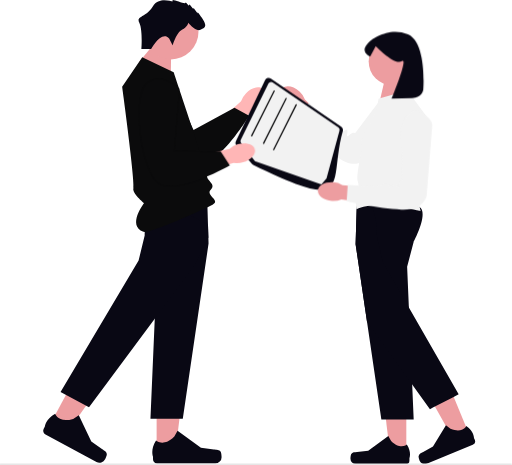
t = 0.00 s
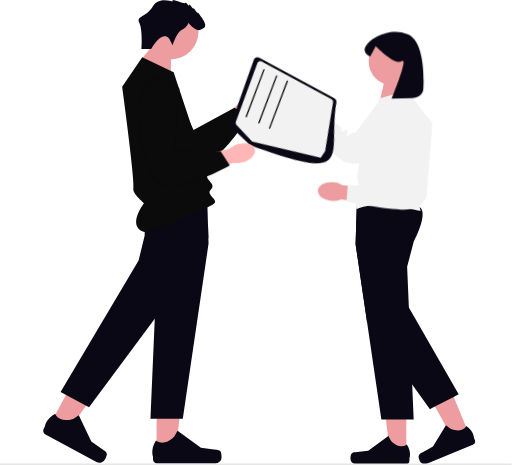
t = 1.05 s
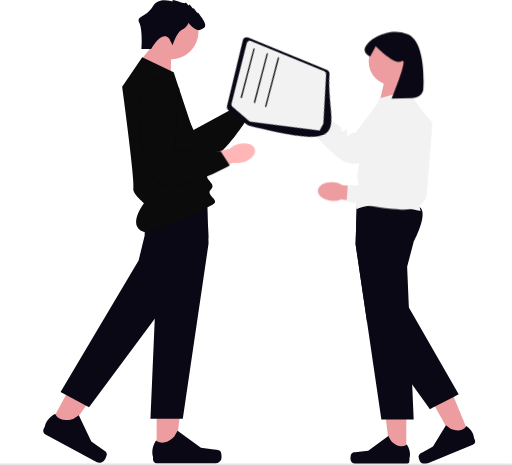
t = 2.10 s
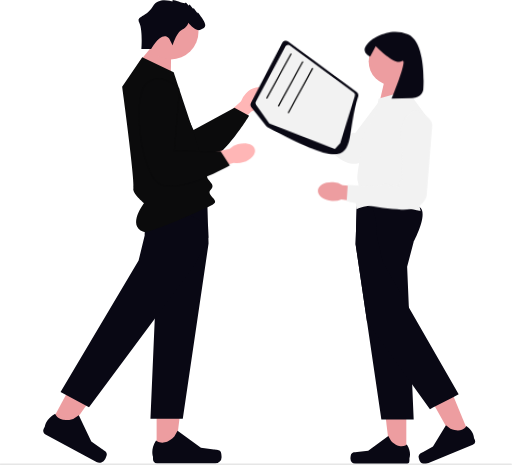
t = 3.33 s
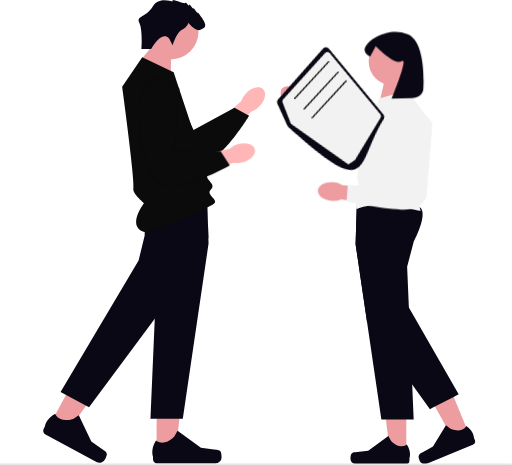
t = 4.55 s
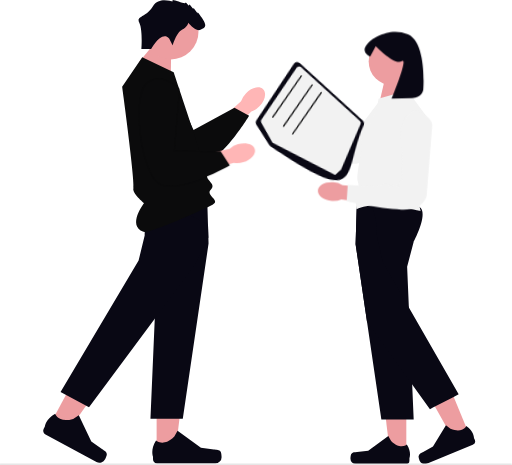
t = 5.78 s

The animated SVG that drew these frames (rendered in a browser with its animation timeline set to each time). Animation: 1 CSS @keyframes rule; one cycle of 7.00 s, repeats indefinitely.

<svg xmlns="http://www.w3.org/2000/svg" width="800" height="726.714" viewBox="0 0 800 726.714" xmlns:xlink="http://www.w3.org/1999/xlink" role="img" artist="Katerina Limpitsouni" source="https://undraw.co/"><style>
    @media (prefers-reduced-motion: no-preference) {
      .paper {
        transform-box: fill-box;
        transform-origin: center;
        animation: handoff 7s ease-in-out infinite;
      }
      @keyframes handoff {
        0%, 100% { transform: translate(0, 0) rotate(0); }
        30% { transform: translate(-18px, -72px) rotate(-12deg); }
        65% { transform: translate(66px, -42px) rotate(16deg); }
      }
    }
  </style><g transform="translate(-706 -176)"><path d="M293.1,108.592c8.906-9.064,20.8-11.815,26.57-6.146s3.221,17.61-5.689,26.676a31.8,31.8,0,0,1-12.65,8.1l-38.222,37.927L245.69,156.829l39.529-35.444A31.8,31.8,0,0,1,293.1,108.592Z" transform="translate(797.426 213.025)" fill="#ffb6b6"/><path d="M204.845,84.01l40.074,88.9,63.993-34.639,22.9,12.155s-52.313,87.457-88.131,77.5S144.26,127.7,155.72,99.84s49.125-15.83,49.125-15.83Z" transform="translate(763.44 206.3)" fill="#0b0b0c"/><g transform="translate(1144.448 308.972)"><path d="M329.144,127.94c-9.3-8.656-12.378-20.473-6.868-26.392s17.516-3.7,26.821,4.96a31.8,31.8,0,0,1,8.438,12.425l38.954,37.174-17.834,17.908-36.509-38.548a31.8,31.8,0,0,1-13-7.527Z" transform="translate(-319.541 -96.418)" fill="#ed9da0"/><path d="M517.96,134.162l-75.19,80.051s-16.885,16.707-44.665-7.386-58.665-63.62-58.665-63.62l17.327-18.858,30.691,27.381s18.222,7.332,19.488,12.076-2.275,6.706,3.418,5.186,5.8-4.911,6.161.232-3.12,11.154,3.457,5.332,8.539-2.28,8.539-2.28l48.056-63.657s31.053-24.556,39.98-2.544,1.4,28.087,1.4,28.087Z" transform="translate(-312.135 -96.91)" fill="#f2f2f2"/></g><g transform="translate(943.953 770.099)"><path d="M178.348,545.692l29.221,0,13.9-112.71-43.127,0Z" transform="translate(-171.588 -432.979)" fill="#ed9da0"/><path d="M280.294,523.582h0c.91,1.532,1.39,6.478,1.39,8.26h0a9.918,9.918,0,0,1-9.918,9.918H181.273a6.766,6.766,0,0,1-6.766-6.766v-3.768s-4.477-11.323,4.74-25.28c0,0,11.455,10.928,28.572-6.188l5.048-9.144L249.4,517.335l20.252,2.493c4.431.545,8.359-.085,10.638,3.754h0Z" transform="translate(-173.42 -411.532)" fill="#090814"/></g><path d="M476.582,120.59l-2.536-30.647h-33.72l-7.475,32.47Z" transform="translate(867.072 209.469)" fill="#ed9da0"/><path d="M208.06,102.265l.591-39.412-24.3-15.15L157.919,80.029Z" transform="translate(764.764 193.751)" fill="#ed9da0"/><circle cx="36.859" cy="36.859" r="36.859" transform="translate(1282.089 235.446)" fill="#ed9da0"/><circle cx="43.224" cy="43.224" r="43.224" transform="translate(929.677 182.421)" fill="#ed9da0"/><path d="M265.882,295.134l-40.265,274H175.1l6.717-156.405,3.535-82.239L175.1,291.343a174.84,174.84,0,0,1-8.613-19.249c-4.439-11.9-7.945-26.172-2.74-32.939,1.915-2.495,6.894-4.341,13.661-5.716a141.378,141.378,0,0,1,14.142-2.013c29.875-2.956,72.369-1.11,72.369-1.11L265,265.966l.6,19.907Z" transform="translate(765.966 261.493)" fill="#090814"/><g transform="translate(773.448 739.866)"><path d="M57.094,510.236l25.742,13.827,65.589-92.708-37.992-20.409Z" transform="translate(-46.203 -410.946)" fill="#ed9da0"/><path d="M148.553,534.6h0c.076,1.781-1.842,6.364-2.685,7.934h0a9.918,9.918,0,0,1-13.43,4.043L52.721,503.746a6.766,6.766,0,0,1-2.758-9.162l1.783-3.319s1.416-12.094,16.14-20.026c0,0,4.919,15.048,28.1,8.071l8.774-5.666L124.3,514.475l16.66,11.781c3.645,2.577,7.4,3.882,7.595,8.342h0Z" transform="translate(-49.156 -388.51)" fill="#090814"/></g><path d="M299.924,285.688l-21.37,42.848-62.411,84.007L113.4,550.848l-44.5-23.9L190.875,321.573l9.506-39.342s0-4.252.432-10.322c.845-12.011,3.378-31.151,10.921-38.654a11.246,11.246,0,0,1,3.339-2.367c2.269-1.021,6.04-.776,10.8.354,19.9,4.753,57.029,25.171,73.449,34.539l.6,19.907Z" transform="translate(731.639 261.678)" fill="#090814"/><g transform="translate(1253.635 789.337)"><path d="M472.777,543.912l-25.124,0L435.7,447l37.081,0Z" transform="translate(-385.502 -447)" fill="#ed9da0"/><path d="M400.311,524.9h0c-.782,1.318-1.2,5.57-1.2,7.1h0a8.527,8.527,0,0,0,8.527,8.527H485.45a5.817,5.817,0,0,0,5.817-5.817v-3.239s3.849-9.736-4.076-21.736c0,0-9.849,9.4-24.566-5.321l-4.34-7.862L426.871,519.53l-17.413,2.143c-3.81.469-7.187-.073-9.147,3.227Z" transform="translate(-399.116 -428.56)" fill="#090814"/></g><g transform="translate(1360.07 767.057)"><path d="M554.175,520.346l-23.226,9.581L482.935,444.9l34.279-14.142Z" transform="translate(-474.361 -430.762)" fill="#ed9da0"/><path d="M476.712,532.7h0c-.221,1.516,1.02,5.6,1.6,7.021h0a8.527,8.527,0,0,0,11.135,4.63l71.924-29.679a5.817,5.817,0,0,0,3.159-7.6l-1.236-2.994s-.156-10.468-12.058-18.538c0,0-5.52,12.443-24.738,4.452l-7.011-5.612L499.215,517.6l-15.279,8.623c-3.343,1.887-6.672,2.674-7.224,6.473h0Z" transform="translate(-476.686 -410.809)" fill="#090814"/></g><path d="M495.743,292.059,485.49,331.2l2.73,63.521,4.527,105.5.128,2.976.511,11.863,2.357,54.78H445.225l-22.49-153.037L404.96,295.85l1.866-61.6.1-3.221s90.351-3.928,100.171,8.839-11.353,52.187-11.353,52.187Z" transform="translate(856.693 261.759)" fill="#090814"/><path d="M566.03,530.191l-8.564,4.429-31.672,16.391-4.635,2.4-27.773-38.615-70.65-98.256L404.96,295.574l1.866-61.6c7.994-2.544,14.387-3.585,17.628-2.072,14.594,6.825,13.9,51.569,13.9,51.569l8.888,39.479,40.982,71.495Z" transform="translate(856.693 262.035)" fill="#090814"/><path d="M800,529.1h0a1.153,1.153,0,0,1-1.153,1.153H0v-2.305H798.847A1.153,1.153,0,0,1,800,529.1Z" transform="translate(706 372.46)" fill="#e6e6e6"/><path d="M170.491,65.185l49.1,23.57s52.05,154.186,52.05,162.042,14.731,12.767,5.892,21.606,16.451,16.324,2.824,23.384-98.634,45.678-108.087,42.2c-26.07-9.6,1.1-44.9,1.1-44.9s-19.583-15.771-16.637-23.628-17.677-158.114-17.677-158.114l31.426-46.157Z" transform="translate(757.749 200.257)" fill="#0b0b0c"/><path d="M205.548,60l5.559,11.119s5.56-20.014,14.455-24.462,10.007-11.119,10.007-11.119,11.119,14.455,18.9,11.119,11.119-5.559,2.224-18.9-6.671-6.671-6.671-6.671-7.783-11.119-6.671-7.783-6.671-8.9-6.671-5.559-5.559-6.671-5.559-3.336-23.35-7.783-20.014-3.336-20.014-8.9-31.133,8.9-26.537,14.5-21.052,25.6,3.261,41.117,3.261,41.117h15.335S193.317,46.654,205.548,60Z" transform="translate(764.712 176)" fill="#090814"/><path d="M440.643,115.886l.9-.254,44.276-12.513,35.355,48.122L497.6,251.412l8.839,40.265s-71.691-18.659-100.172-2.946c0,0-1.964-8.955,0-13.316s4.91-22.51,1.964-30.622,5.892-46.413,5.892-46.413-2.946-25.534,9.821-38.3,16.7-44.193,16.7-44.193Z" transform="translate(856.856 214.373)" fill="#f2f2f2"/><g class="paper"><path d="M295.927,224.813a6.3,6.3,0,0,1-2.01-1.574l-24.276-28.61a6.342,6.342,0,0,1-.888-6.822l45.519-95.5a6.332,6.332,0,0,1,9.3-2.5l109.721,75.263a6.323,6.323,0,0,1,2.5,6.971C412.91,251.687,455.029,302.8,295.927,224.813Z" transform="translate(805.779 209.006)" fill="#090814"/><path d="M400.223,253.351,408.241,244l20.261-74.4a4.426,4.426,0,0,0-1.679-5.068L324,94.132a4.417,4.417,0,0,0-6.452,1.689L274.2,183.844a4.336,4.336,0,0,0,.118,4.115,2.731,2.731,0,0,0,.324.5l21.8,28.775Z" transform="translate(807.863 210.741)" fill="#f2f2f2"/><path d="M286.772,174.891a.981.981,0,0,0,.878-.54L322.9,104.327a.982.982,0,1,0-1.754-.883L285.9,173.468a.982.982,0,0,0,.876,1.424Z" transform="translate(812.348 214.292)" fill="#0b0b0c"/><path d="M300.371,183.48a.981.981,0,0,0,.878-.54l35.246-70.024a.982.982,0,1,0-1.754-.883l-35.246,70.024a.982.982,0,0,0,.876,1.424Z" transform="translate(817.408 217.488)" fill="#0b0b0c"/><path d="M311.822,190.637a.981.981,0,0,0,.878-.54l35.246-70.024a.982.982,0,1,0-1.754-.883l-35.246,70.024a.982.982,0,0,0,.876,1.424Z" transform="translate(821.67 220.152)" fill="#0b0b0c"/></g><path d="M288.6,164.593c12.186-3.6,23.922-.231,26.212,7.525s-5.732,16.96-17.924,20.56a31.8,31.8,0,0,1-14.99.937l-51.827,14.6-6.334-24.467,51.765-11.8a31.8,31.8,0,0,1,13.1-7.36Z" transform="translate(789.258 236.711)" fill="#ffb6b6"/><path d="M221.374,105.447l-8.123,97.179,72.762.782,14.121,21.744s-88.192,51.065-114.673,24.972S147.2,114.233,170.741,95.439,221.374,105.447,221.374,105.447Z" transform="translate(764.82 209.145)" fill="#0b0b0c"/><g transform="translate(1202.682 348.783)"><path d="M383.85,236.829c-12.671-.954-22.45-8.266-21.841-16.33s11.373-13.825,24.049-12.869a31.8,31.8,0,0,1,14.349,4.438l53.638,4.722-2.752,25.123-52.585-7.322a31.8,31.8,0,0,1-14.857,2.237Z" transform="translate(-361.982 -95.559)" fill="#ed9da0"/><path d="M528.533,149.175,519.769,258.65s-2.761,23.592-39.5,22.113-85.546-13.077-85.546-13.077l1.763-25.549,41.069,2.231s18.812-5.648,22.763-2.732,2.409,6.659,5.908,1.918,1.468-7.46,4.958-3.665,4.526,10.662,6.029,2.007,5.247-7.112,5.247-7.112l-2.2-79.73s8.929-38.569,29.644-26.946,18.629,21.067,18.629,21.067Z" transform="translate(-349.8 -125.924)" fill="#f2f2f2"/></g><path d="M491,455.231s-1.7,12.914-17.472,13.335l-31.989.856s27.042-65.809,15.922-58.4-40.77-23.667-40.77-23.667l-8.749,16.409s-20.9-7.569,2.263-26.1c0,0,27.639-21.368,56.981-8.537S491,455.231,491,455.231Z" transform="translate(876.436 -139.38)" fill="#090814"/></g></svg>
